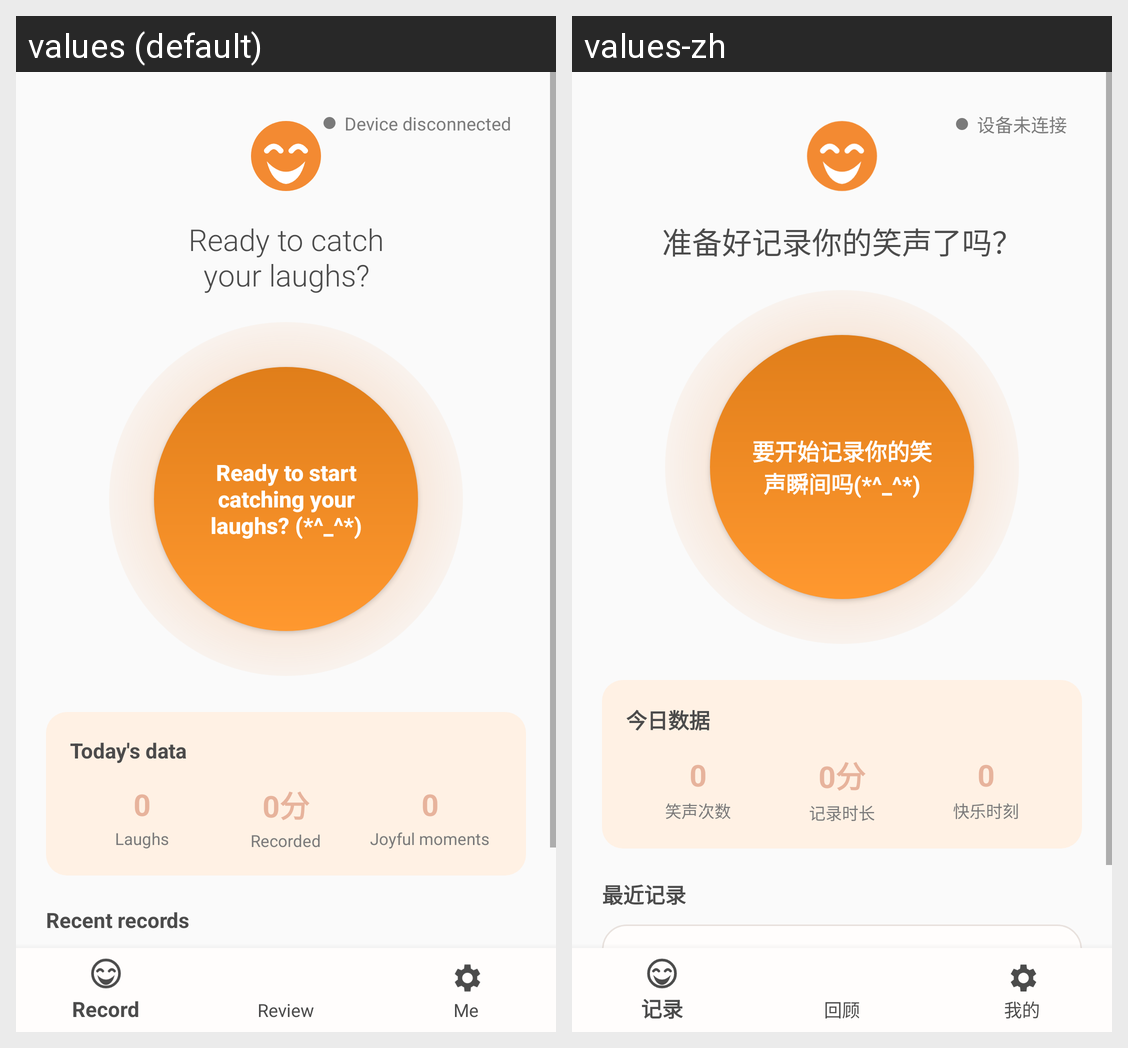

Translations of the strings shown on this Android screen, per locale in the grid:
Android screen res/layout/activity_main.xml rendered under 2 locales, left to right: values (default), values-zh. Device: Nexus 5 (rendered at 1080×1920; each locale shown at half size, 540×960, under a caption strip naming it); theme Theme.Atlas.FullScreen.
Strings drawn on this screen, with the default value and each locale's value (text and hints the layout hard-codes, and strings that could not be matched under every locale, appear in the picture but are not listed):

device_disconnected
  values: Device disconnected
  values-zh: 设备未连接

recording_idle_headline
  values: Ready to catch
      your laughs?
  values-zh: 准备好记录你的笑声了吗？

recording_idle_prompt
  values: Ready to start catching your laughs? (*^_^*)
  values-zh: 要开始记录你的笑声瞬间吗(*^_^*)

today_stats_title
  values: Today's data
  values-zh: 今日数据

today_stats_laughter_count
  values: Laughs
  values-zh: 笑声次数

today_stats_duration
  values: Recorded
  values-zh: 记录时长

today_stats_event_count
  values: Joyful moments
  values-zh: 快乐时刻

recent_records_title
  values: Recent records
  values-zh: 最近记录
